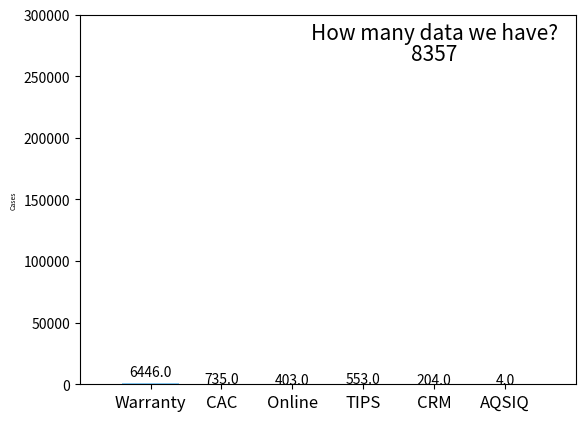

Generate this figure with matplotlib: (Note: this script raises an exception after producing the figure.)
import matplotlib.pyplot as plt
from matplotlib import animation
import random
import numpy as np


def barlist(n):
    return [int(0.028*n*k)+random.randrange(0,10) for k in [23000,2602,1420,1952,711,10]]


def month(n):
    month_ref = ['Oct 2017', 'Nov 2017', 'Dec 2017', 'Jan 2018', 'Feb 2018', 'Mar 2018', 'Apr 2018', 'May 2018',
                 'Jun 2018', 'Jul 2018', 'Aug 2018', 'Sep 2018']
    return month_ref[n]


fig, ax = plt.subplots()
ax.set_xlim(0, 7)
ax.set_ylim(0, 300000)

n=365 #Number of frames
x=range(1,7)

barcollection = plt.bar(x,barlist(1),color="#87CEFA")
textcollection= [plt.text(x,y,'%.1f'%y,ha='center') for x,y in zip(x,barlist(10))]
annotate1=plt.text(5,280000,'How many data we have?',ha='center',fontsize=15)
annotate2=plt.text(5,263000,sum(barlist(10)),ha='center',fontsize=15)

plt.xticks(x, ('Warranty', 'CAC', 'Online', 'TIPS', 'CRM', 'AQSIQ'),fontsize=12)
plt.ylabel('Cases',fontsize=5)


def animate(i):
    y=barlist(i+1)
    for i, b in enumerate(barcollection):
        #print(i,b)
        b.set_height(y[i])
    for i,c in enumerate(textcollection):
        c.set_y(y[i] + 15)
        c.set_text(y[i])
    annotate2.set_text(np.sum(y))

anim=animation.FuncAnimation(fig,animate,repeat=False,blit=False,frames=n,interval=200)
anim.save('mymovie.mp4',writer=animation.FFMpegWriter(fps=20))
plt.show()

